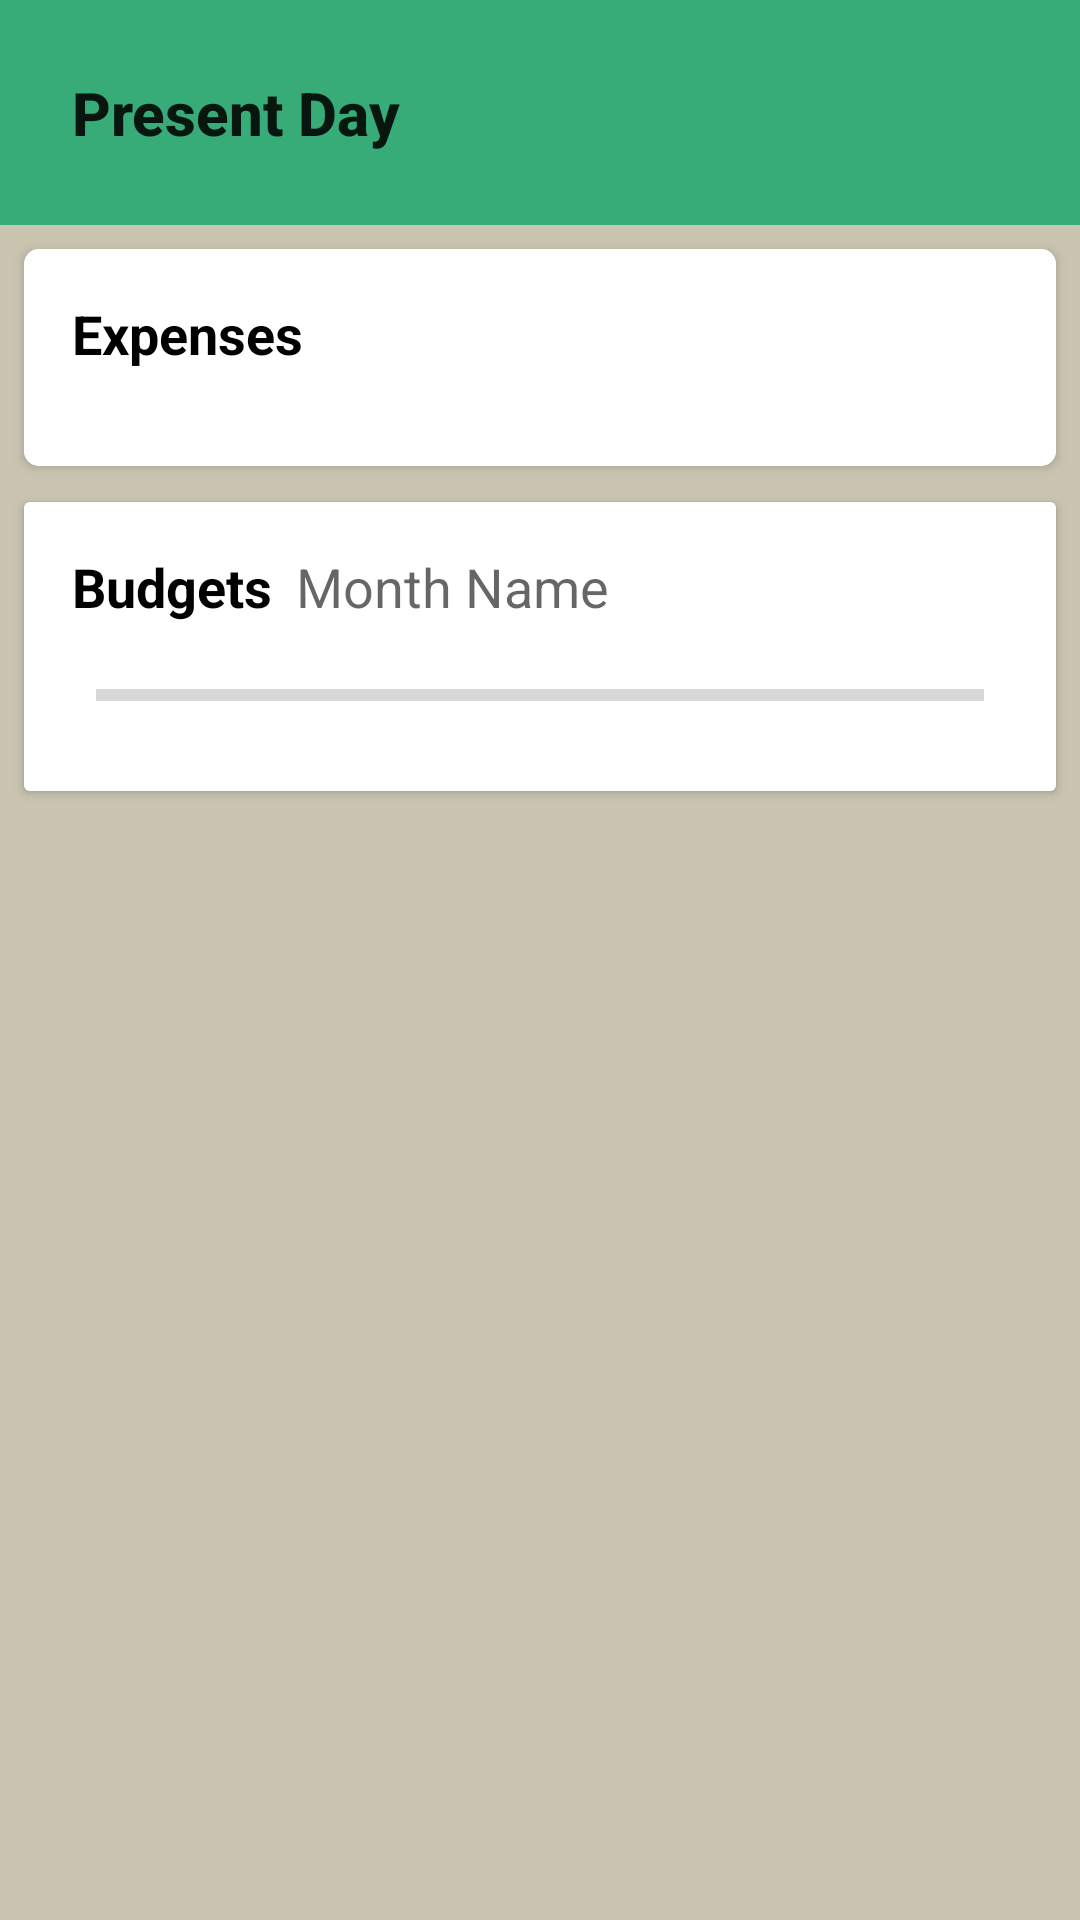

Android layout source for this screen:
<!-- AndroidManifest.xml: activity theme AppTheme -->
<!-- res/layout/fragment_home.xml -->
<FrameLayout xmlns:android="http://schemas.android.com/apk/res/android"
    xmlns:tools="http://schemas.android.com/tools"
    android:layout_width="match_parent"
    android:layout_height="match_parent"
    xmlns:app="http://schemas.android.com/apk/res-auto"
    tools:context="quadrant.gametime.com.spendabot.LoginPage.Home.HomeFragment">

    <RelativeLayout
        android:layout_width="match_parent"
        android:layout_height="match_parent"
        android:background="@color/backColor">

        <TextView
            android:id="@+id/dayOfMonth"
            android:layout_alignParentTop="true"
            android:background="@color/colorTertiary"
            android:padding="24dp"
            style="@style/TextAppearance.AppCompat.Title"
            android:text="@string/day_of_mnt"
            android:textStyle="bold"
            android:layout_width="match_parent"
            android:layout_height="wrap_content" />

        <android.support.v7.widget.CardView
            android:id="@+id/expensesCard"
            android:layout_marginTop="8dp"
            android:layout_marginStart="8dp"
            android:layout_marginEnd="8dp"
            android:layout_marginBottom="4dp"
            android:layout_below="@+id/dayOfMonth"
            android:layout_width="match_parent"
            android:layout_height="wrap_content"
            android:background="@android:color/white"
            app:cardCornerRadius="5dp">

            <RelativeLayout
                android:layout_width="match_parent"
                android:layout_height="wrap_content"
                android:padding="16dp"
                android:background="@android:color/white">

                <TextView
                    android:id="@+id/expText"
                    android:layout_width="wrap_content"
                    android:layout_height="wrap_content"
                    style="@style/TextAppearance.AppCompat.Medium"
                    android:textColor="@android:color/black"
                    android:textStyle="bold"
                    android:text="@string/expenses" />

                <TableLayout
                    android:id="@+id/table"
                    android:layout_below="@+id/expText"
                    android:layout_marginTop="16dp"
                    android:layout_width="match_parent"
                    android:layout_height="wrap_content" />

            </RelativeLayout>

        </android.support.v7.widget.CardView>

        <android.support.v7.widget.CardView
            android:id="@+id/budgetCard"
            android:layout_marginTop="8dp"
            android:layout_below="@+id/expensesCard"
            android:layout_width="match_parent"
            android:layout_height="wrap_content"
            android:layout_marginStart="8dp"
            android:layout_marginEnd="8dp"
            android:layout_marginBottom="4dp">

            <RelativeLayout
                android:layout_width="match_parent"
                android:layout_height="wrap_content"
                android:padding="16dp"
                android:background="@android:color/white">

                <TextView
                    android:id="@+id/budgetText"
                    android:layout_width="wrap_content"
                    android:layout_height="wrap_content"
                    style="@style/TextAppearance.AppCompat.Medium"
                    android:textColor="@android:color/black"
                    android:textStyle="bold"
                    android:text="@string/budgets" />

                <TextView
                    android:id="@+id/monthName"
                    android:layout_toEndOf="@+id/budgetText"
                    android:layout_marginStart="8dp"
                    android:text="Month Name"
                    style="@style/TextAppearance.AppCompat.Medium"
                    android:layout_width="wrap_content"
                    android:layout_height="wrap_content" />

                <ProgressBar
                    android:id="@+id/expProgress"
                    style="?android:attr/progressBarStyleHorizontal"
                    android:max="100"
                    android:progress="0"
                    android:padding="8dp"
                    android:layout_below="@+id/budgetText"
                    android:layout_marginTop="8dp"
                    android:layout_width="match_parent"
                    android:layout_height="wrap_content" />

                <TextView
                    android:id="@+id/noBudget"
                    android:layout_below="@+id/expProgress"
                    android:layout_marginTop="16dp"
                    style="@style/TextAppearance.AppCompat.Caption"
                    android:visibility="gone"
                    android:text="@string/no_budget_set"
                    android:layout_width="wrap_content"
                    android:layout_height="wrap_content" />

            </RelativeLayout>

        </android.support.v7.widget.CardView>

    </RelativeLayout>

</FrameLayout>
<!-- resources referenced by this layout -->
<resources>
  <color name="backColor">#cac5b1</color>
  <color name="colorTertiary">#37ab78</color>
  <string name="budgets">Budgets</string>
  <string name="day_of_mnt">Present Day</string>
  <string name="expenses">Expenses</string>
  <string name="no_budget_set">No budget has been set till now</string>
  <style name="AppTheme" parent="Theme.AppCompat.Light.DarkActionBar">
          
          <item name="colorPrimary">@color/colorPrimary</item>
          <item name="colorPrimaryDark">@color/colorPrimaryDark</item>
          <item name="colorAccent">@color/colorAccent</item>
          
          <item name="windowActionBar">false</item>
          <item name="windowNoTitle">true</item>
      </style>
  <color name="colorPrimary">#3F51B5</color>
  <color name="colorPrimaryDark">#303F9F</color>
  <color name="colorAccent">#FF4081</color>
</resources>
